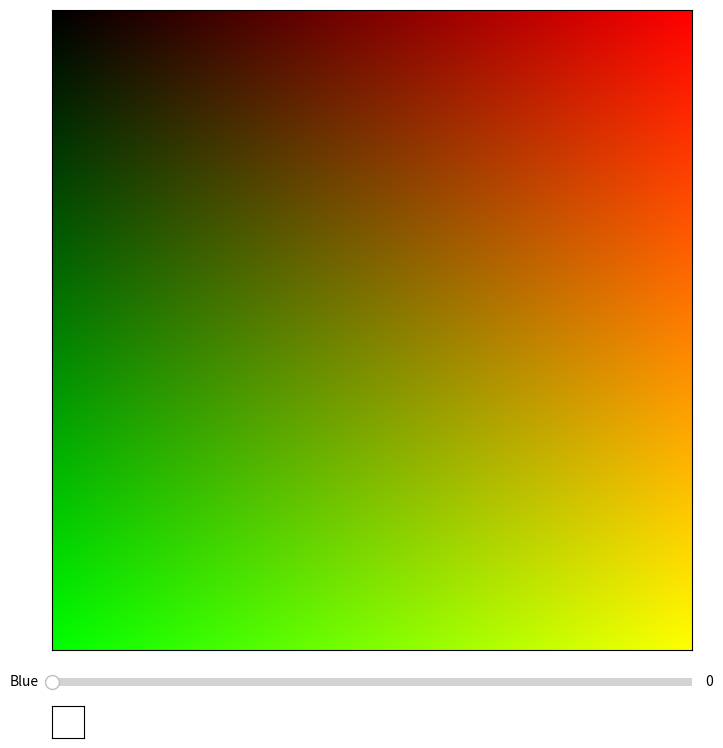

Source code (Python):
"""
Interactive Matplotlib Color Selector
[redacted]
"""


import numpy as np
from matplotlib import pyplot as plt
from matplotlib.widgets import Slider, AxesWidget
from matplotlib.colors import rgb2hex

im_arr = np.zeros((256, 256, 3), dtype=np.float32)
im_arr[:, :, 0] = np.linspace(0, 1, 256)
im_arr[:, :, 1] = np.linspace(0, 1, 256)[:, np.newaxis]

fig = plt.figure(figsize=(8, 8))
main_ax = plt.axes([0.1, 0.15, 0.8, 0.8], xticks=[], yticks=[])
slider_ax = plt.axes([0.1, 0.1, 0.8, 0.02])
cbox_ax = plt.axes([0.1, 0.04, 0.04, 0.04], xticks=[], yticks=[])

slider = Slider(slider_ax, 'Blue', 0.0, 1.0, valinit=0.0, color='#AAAAFF')
im = main_ax.imshow(im_arr, extent=[0, 1, 0, 1], picker=True)

cbox_im = cbox_ax.imshow(np.ones((1, 1, 3)))
cbox_txt = cbox_ax.text(1.5, 0.5, "", transform=cbox_ax.transAxes,
                        fontsize=20, va='center', ha='left')

def update(val):
    im_arr[:, :, 2] = val
    im.set_data(im_arr)
    fig.canvas.draw()

def on_pick(event):
    r = event.mouseevent.xdata
    g = event.mouseevent.ydata
    b = slider.val
    cbox_im.set_data([[[r, 1 - g, b]]])
    cbox_txt.set_text(rgb2hex((r, g, b)).upper())
    fig.canvas.draw()


slider.on_changed(update)
fig.canvas.mpl_connect('pick_event', on_pick)

plt.show()